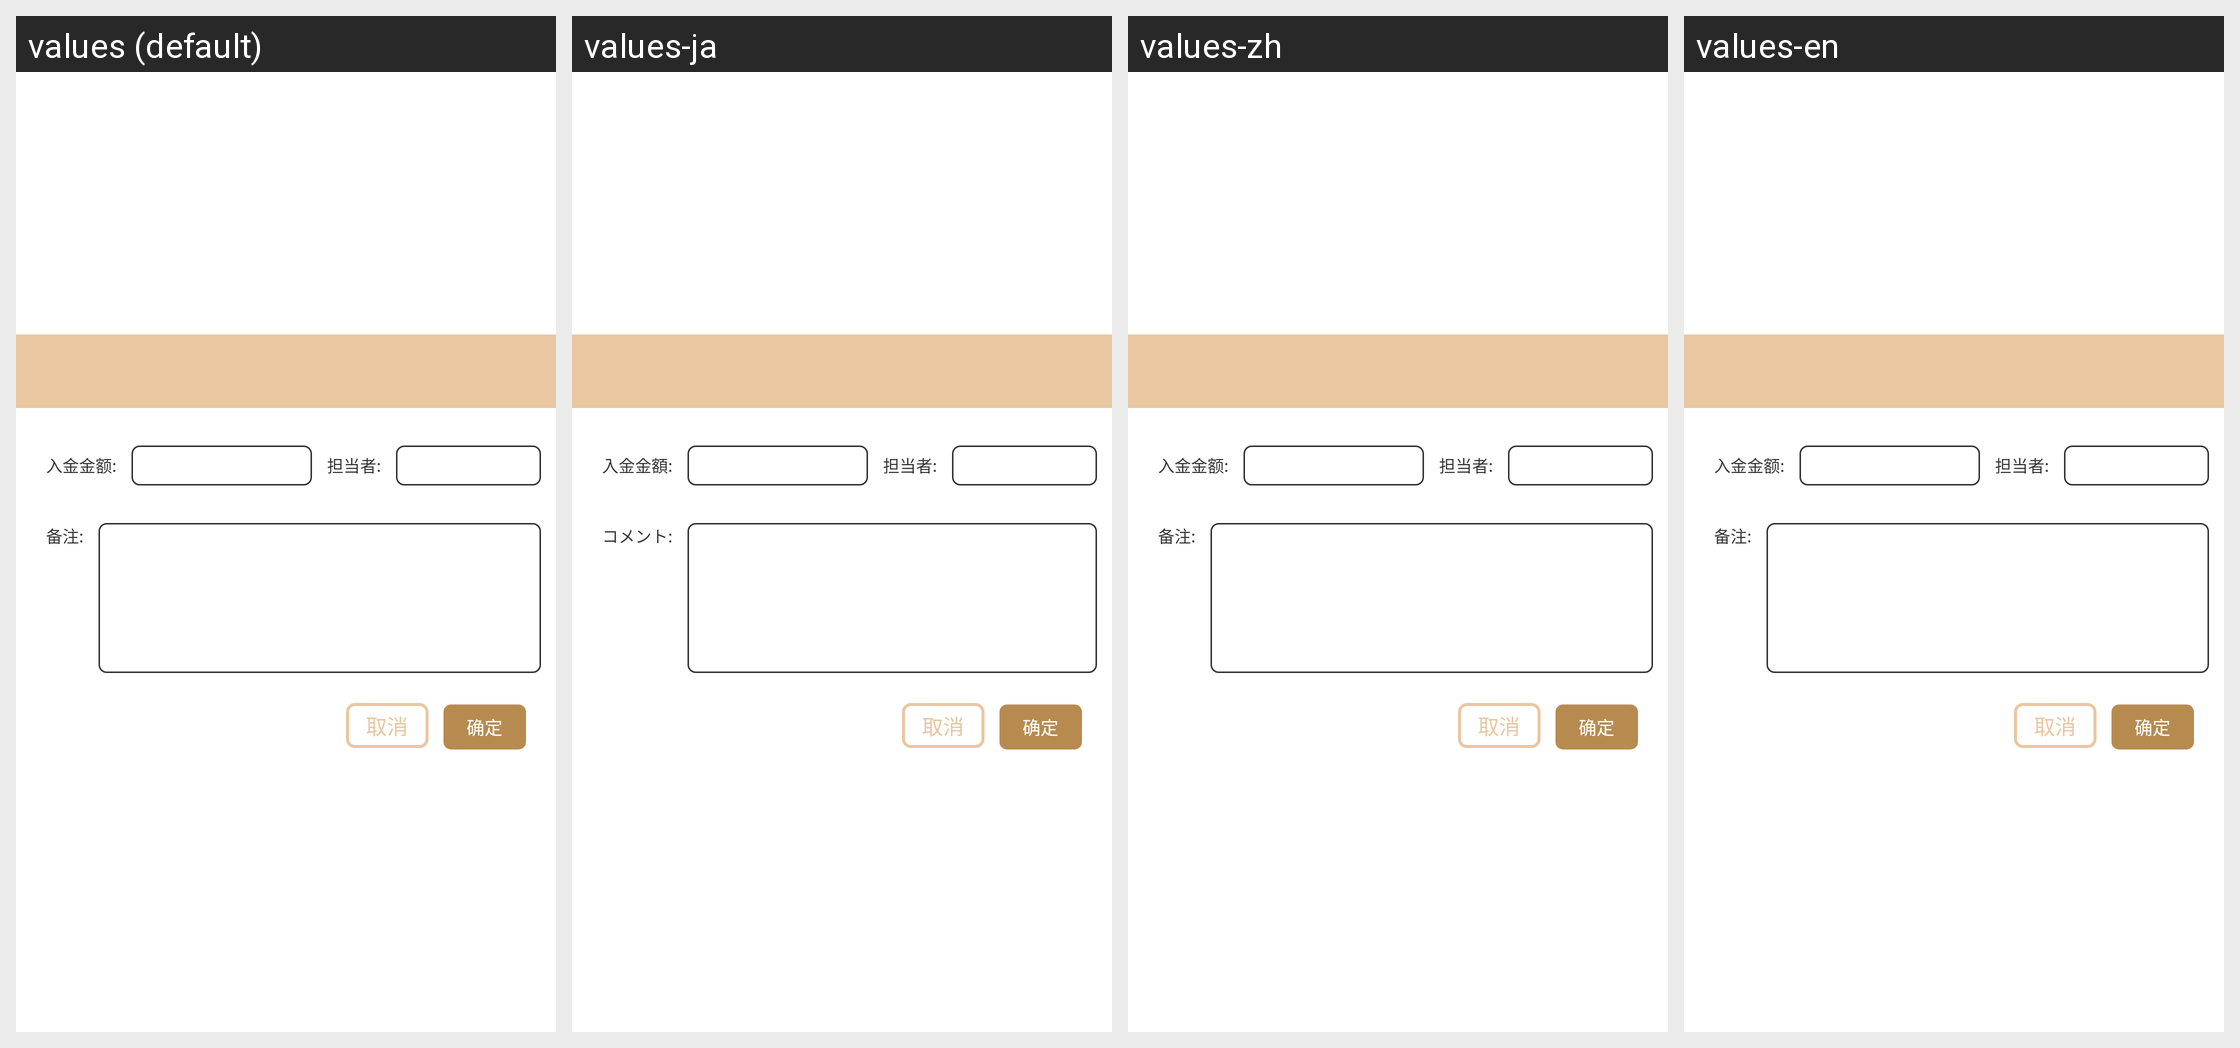

Here is an Android app screen in its default locale and in the app's own translations. Write out the translated-string differences for the strings that appear on this screen.
Android screen res/layout/layout_dialog_zhunbei.xml rendered under 4 locales, left to right: values (default), values-ja, values-zh, values-en. Device: Nexus 5 (rendered at 1080×1920; each locale shown at half size, 540×960, under a caption strip naming it); theme AppTheme2.
Strings drawn on this screen, with the default value and each locale's value (text and hints the layout hard-codes, and strings that could not be matched under every locale, appear in the picture but are not listed):

setting_zhunbei_tv_1
  values: 入金金额:
  values-ja: 入金金額:
  values-zh: 入金金额:
  values-en: 入金金额:  [not translated; the default value is used]

setting_zhunbei_tv_2
  values: 担当者:
  values-ja: 担当者:
  values-zh: 担当者:
  values-en: 担当者:  [not translated; the default value is used]

setting_zhunbei_tv_3
  values: 备注:
  values-ja: コメント:
  values-zh: 备注:
  values-en: 备注:  [not translated; the default value is used]
